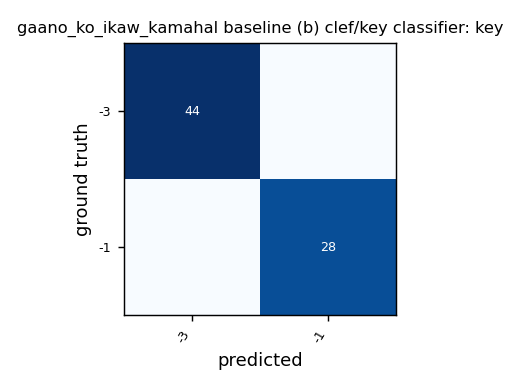

The data file committed next to this chart (first rows):
, -3, -1
-3, 44, 0
-1, 0, 28
